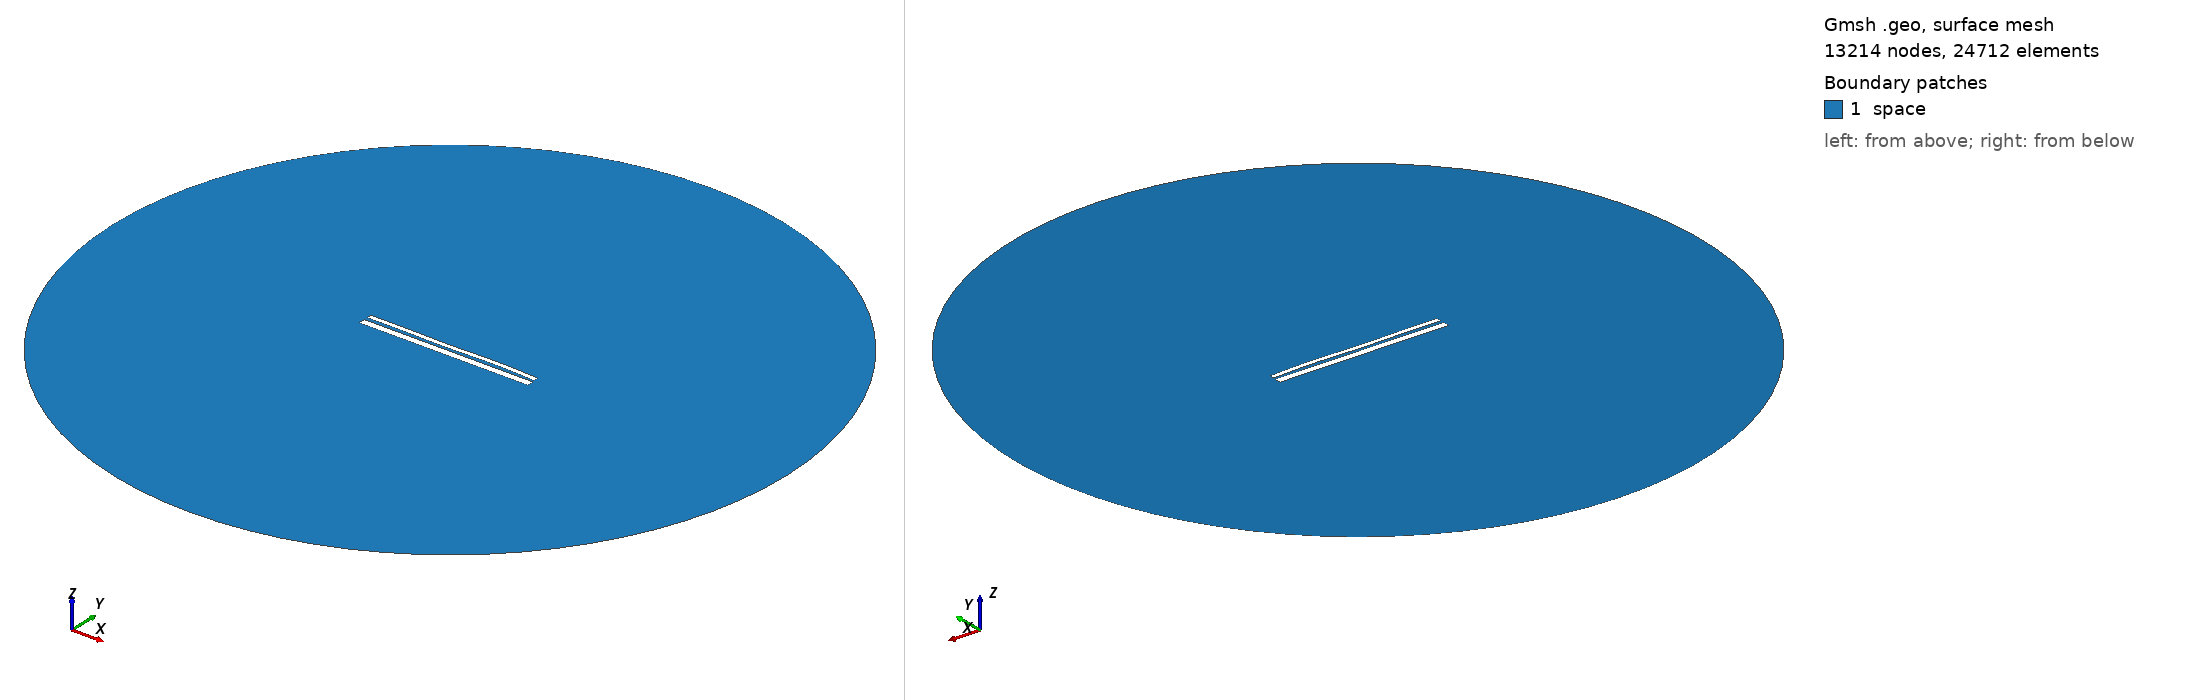

Gmsh geometry script, surface-meshed: 13214 nodes, 24712 surface elements. Boundary patches (legend numbers): 1 space. Left view from above one corner, right view from below the opposite corner. Legend entries are the model's physical surfaces. The drawing asked Gmsh for element sizes between 1% and 20% of the model's largest extent; the script's own settings can give other sizes.

=== 12555.geo (drawn) ===
//---------------------------------------
// Geometry kernel
//---------------------------------------

SetFactory("OpenCASCADE");



//---------------------------------------
// Parameters of the geometry
//---------------------------------------

// Overetch of the upper plate
overetch = 0.5;

// Distance between the plates
distance = 1.5;

// Discretization over the x axis (for the deformation)
nx = 50; 

// Length of the plate
L = 100 - overetch; 

// Number of modes
n = 4; 

// 1st mode coefficient
coeff(1) = -0.15;
beta(1) = 0.596864 * 3.1415926535 / L;

// 2nd mode coefficient
coeff(2) = 0.0;
beta(2) = 1.49418 * 3.1415926535 / L;

// 3rd mode coefficient
coeff(3) = -0.15;
beta(3) = 2.50025 * 3.1415926535 / L;

// 4th mode coefficient
coeff(4) = 0.15;
beta(4) = 3.49999 * 3.1415926535 / L;



//---------------------------------------
// Upper plate (deformed rectangle)
//---------------------------------------

// Coordiantes of the upper plate
xmin = -50;
xmax = 50 - overetch;

// Height of the upper plate
yheight = 4 - 2 * overetch;

// Indexes of the points
UpperID[] = {};
LowerID[] = {};
LeftID[] = {};
RightID[] = {};

// Point index
p = 1;

// Horizontal edges
For i In {1:nx}
    x = xmin + (i-1)*(xmax - xmin)/(nx-1);

    y_bottom = distance / 2 + overetch;
    For j In {1:n}
        C = (Cosh(beta(j)*L) + Cos(beta(j)*L)) / (Sinh(beta(j)*L) + Sin(beta(j)*L));
        y_bottom  = y_bottom + coeff(j) * (Cosh(beta(j)*(x+50)) - Cos(beta(j)*(x+50)) - C * (Sinh(beta(j)*(x+50)) - Sin(beta(j)*(x+50))));
    EndFor

    y_top = y_bottom + yheight;

    Point(p) = {x, y_top, 0, 1.0};
    UpperID[i] = p;
    p = p + 1;

    Point(p) = {x, y_bottom, 0, 1.0};
    LowerID[i] = p;
    p = p + 1;
EndFor

// Create point lists
UpperPts[] = {}; LowerPts[] = {};
For i In {1:nx}
  UpperPts[] += {UpperID[i]};
  LowerPts[] += {LowerID[i]};
EndFor

// Build splines
Spline(1) = {UpperPts[]};
Spline(2) = {LowerPts[]};
Line(3) = {LowerPts[nx-1], UpperPts[nx-1]};
Line(4) = {LowerPts[0], UpperPts[0]};

// Build the plane surface
Curve Loop(1) = {2, 3, -1, -4};
Plane Surface(1) = {1};



//---------------------------------------
// Lower plate (rectangle)
//---------------------------------------

// Vertices
Point(1001) = {-50, -1, 0, 1.0};
Point(1002) = { 50, -1, 0, 1.0};
Point(1003) = { 50,  -5, 0, 1.0};
Point(1004) = {-50,  -5, 0, 1.0};

// Edges
Line(5) = {1001, 1002};
Line(6) = {1002, 1003};
Line(7) = {1003, 1004};
Line(8) = {1004, 1001};

// Plane surface
Line Loop(2) = {5, 6, 7, 8};
Plane Surface(2) = {2}; 



//---------------------------------------
// Outer (fictious) boundary
//---------------------------------------

// Points
Point(1005) = {0, 0, 0};       // Center
Point(1006) = {200, 0, 0};     // Start point
Point(1007) = {0, 200, 0};     // 90 degrees
Point(1008) = {-200, 0, 0};    // 180 degrees
Point(1009) = {0, -200, 0};    // 270 degrees

// Circle arcs (each needs start, center, end)
Circle(9) = {1006, 1005, 1007};
Circle(10) = {1007, 1005, 1008};
Circle(11) = {1008, 1005, 1009};
Circle(12) = {1009, 1005, 1006};

// Plane surface for the entire domain
Curve Loop(3) = {9, 10, 11, 12};
Surface(3) = {3};

// Subtract the plates from the whole domain to obtain the actual domain where we want to solve the equations
BooleanDifference{ Surface{3}; Delete; }{ Surface{1}; Surface{2}; Delete; }




//---------------------------------------
// Transfinite Lines/Curves
//---------------------------------------

// Set the number of points on the boundaries
r = 7;

// Plates
Transfinite Curve {1, 2} = 50*r Using Progression 1;
Transfinite Curve {3, 4} = 2*r Using Progression 1;
Transfinite Line {5, 7} = 50*r Using Progression 1;
Transfinite Line {6, 8} = 2*r Using Progression 1;

// Outer boundary
Transfinite Line {9, 10, 11, 12} = 20 Using Progression 1;



//---------------------------------------
// Physical groups
//---------------------------------------                

// Physical curves (boundaries)
Physical Line("force_segment", 10) = {2};
Physical Line("upper_plate", 11) = {1, 3, 4};
Physical Line("lower_plate", 12) = {5, 6, 7, 8};
Physical Line("boundary", 20) = {9, 10, 11, 12};

// Physical Surfaces
Physical Surface("space", 30) = {3};



//---------------------------------------
// 6. Generate the Mesh
//---------------------------------------

// 2D mesh generation
Mesh 2;
